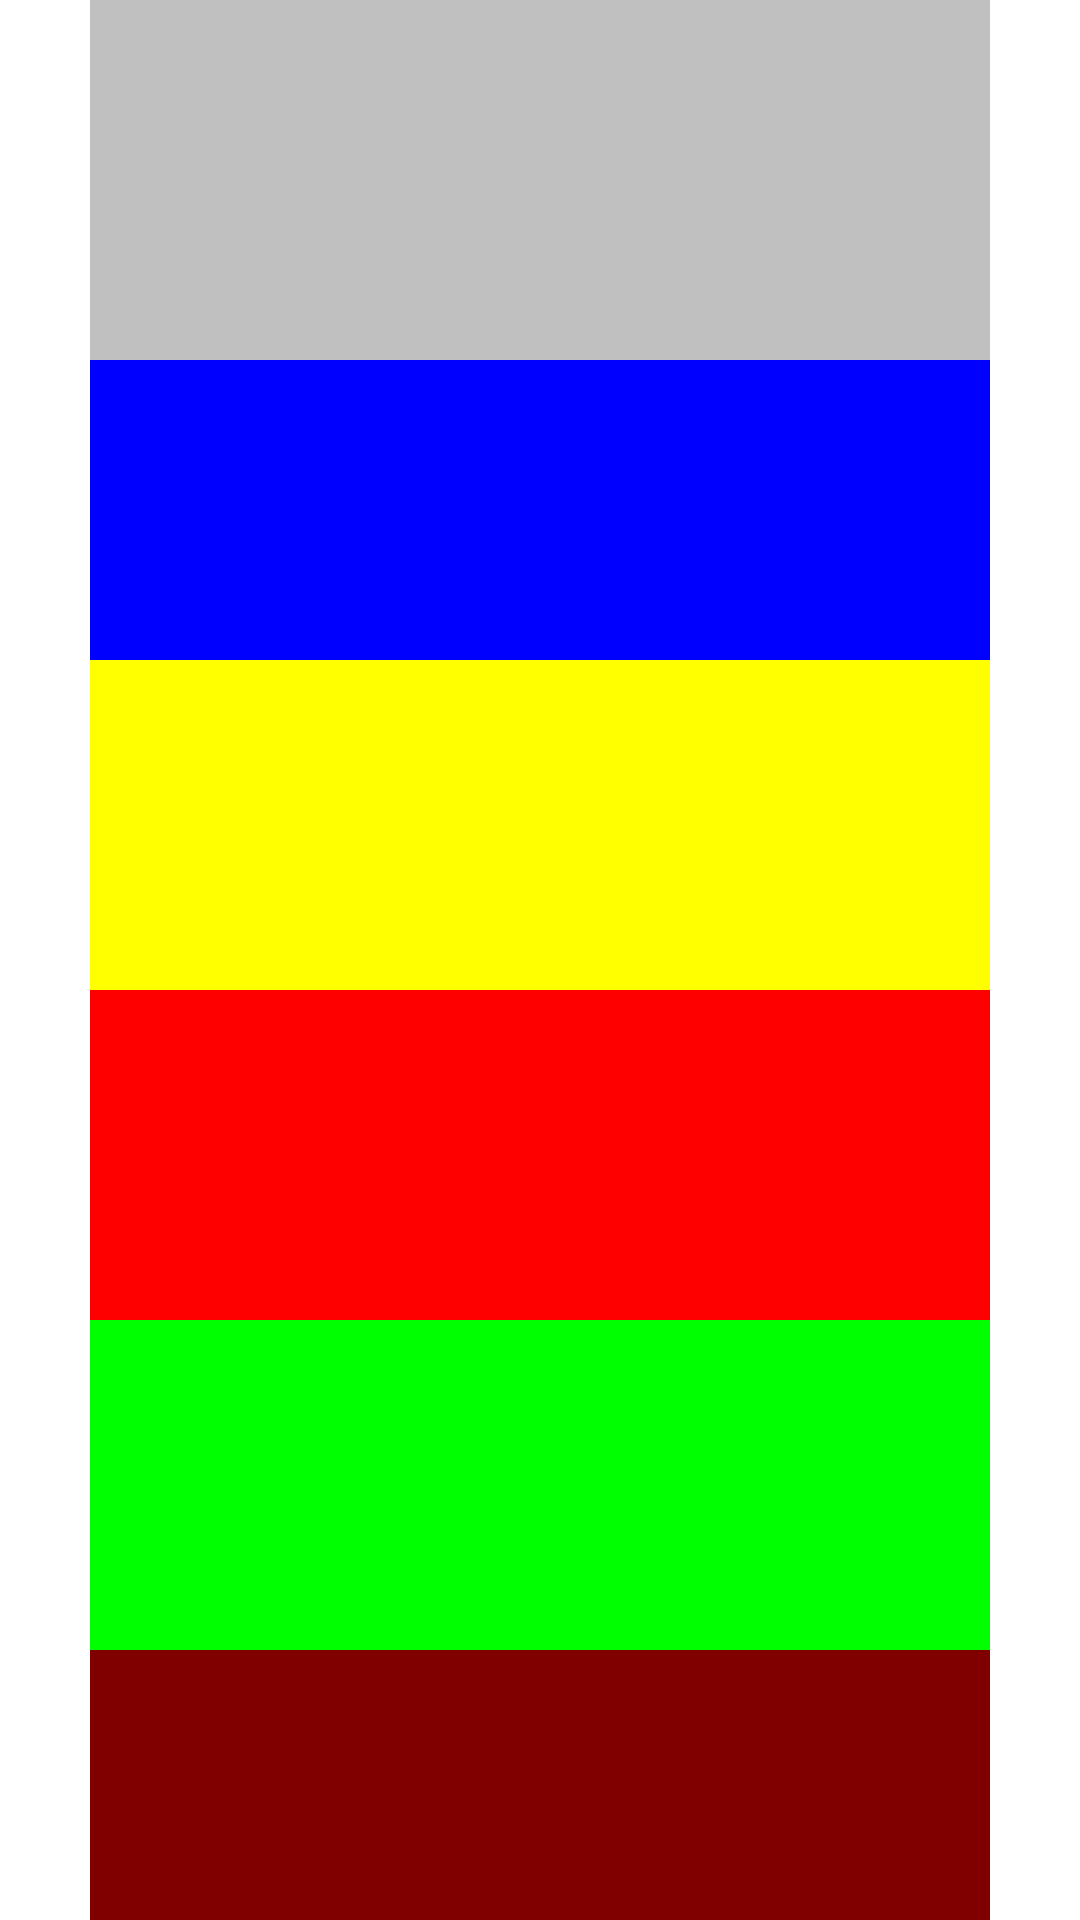

Here is an Android app screen rendered from its layout file. Give the layout XML and the strings, colors and styles it references.
<!-- AndroidManifest.xml: application theme Theme.GeekbrainsAndroidApp -->
<!-- res/layout/activity_second.xml -->
<?xml version="1.0" encoding="utf-8"?>
<LinearLayout xmlns:android="http://schemas.android.com/apk/res/android"
    android:layout_width="match_parent"
    android:layout_height="match_parent"
    android:orientation="vertical"
    android:paddingLeft="30dp"
    android:paddingRight="30dp">
    <EditText
        android:id="@+id/editText1"
        android:layout_width="match_parent"
        android:layout_height="120dp"
        android:background="#c0c0c0"
        android:textColor="#FF5733"
        android:inputType="textCapWords"
        android:lines="5" />
    <EditText
        android:id="@+id/editText2"
        android:layout_width="match_parent"
        android:layout_height="100dp"
        android:background="#0000ff"
        android:textColor="#ff0000"
        android:inputType="textPersonName"
        android:lines="5" />
    <EditText
        android:id="@+id/editText3"
        android:layout_width="match_parent"
        android:layout_height="110dp"
        android:background="#ffff00"
        android:textColor="#008080"
        android:inputType="phone"
        android:lines="5" />
    <EditText
        android:id="@+id/editText4"
        android:layout_width="match_parent"
        android:layout_height="110dp"
        android:background="#ff0000"
        android:textColor="#000000"
        android:inputType="number"
        android:lines="5" />
    <EditText
        android:id="@+id/editText5"
        android:layout_width="match_parent"
        android:layout_height="110dp"
        android:background="#00ff00"
        android:textColor="#000080"
        android:inputType="textPassword"
        android:lines="5" />
    <EditText
        android:id="@+id/editText6"
        android:layout_width="match_parent"
        android:layout_height="110dp"
        android:background="#800000"
        android:textColor="#000000"
        android:inputType="textEmailAddress"
        android:lines="5" />
    <EditText
        android:id="@+id/editText7"
        android:layout_width="match_parent"
        android:layout_height="60dp"
        android:background="#00ff00"
        android:textColor="#800000"
        android:inputType="date"
        android:lines="5" />
</LinearLayout>
<!-- resources referenced by this layout -->
<resources>
  <style name="Theme.GeekbrainsAndroidApp" parent="Theme.MaterialComponents.DayNight.DarkActionBar">
          
          <item name="colorPrimary">@color/purple_500</item>
          <item name="colorPrimaryVariant">@color/purple_700</item>
          <item name="colorOnPrimary">@color/white</item>
          
          <item name="colorSecondary">@color/teal_200</item>
          <item name="colorSecondaryVariant">@color/teal_700</item>
          <item name="colorOnSecondary">@color/black</item>
          
          <item name="android:statusBarColor" tools:targetApi="l">?attr/colorPrimaryVariant</item>
          
      </style>
  <!-- not gathered from this repository: default colours our renderer supplied (Android Studio template values) -->
  <color name="purple_500">#FF6200EE</color>
  <color name="purple_700">#FF3700B3</color>
  <color name="teal_200">#FF03DAC5</color>
  <color name="teal_700">#FF018786</color>
  <color name="black">#FF000000</color>
  <color name="white">#FFFFFFFF</color>
</resources>
